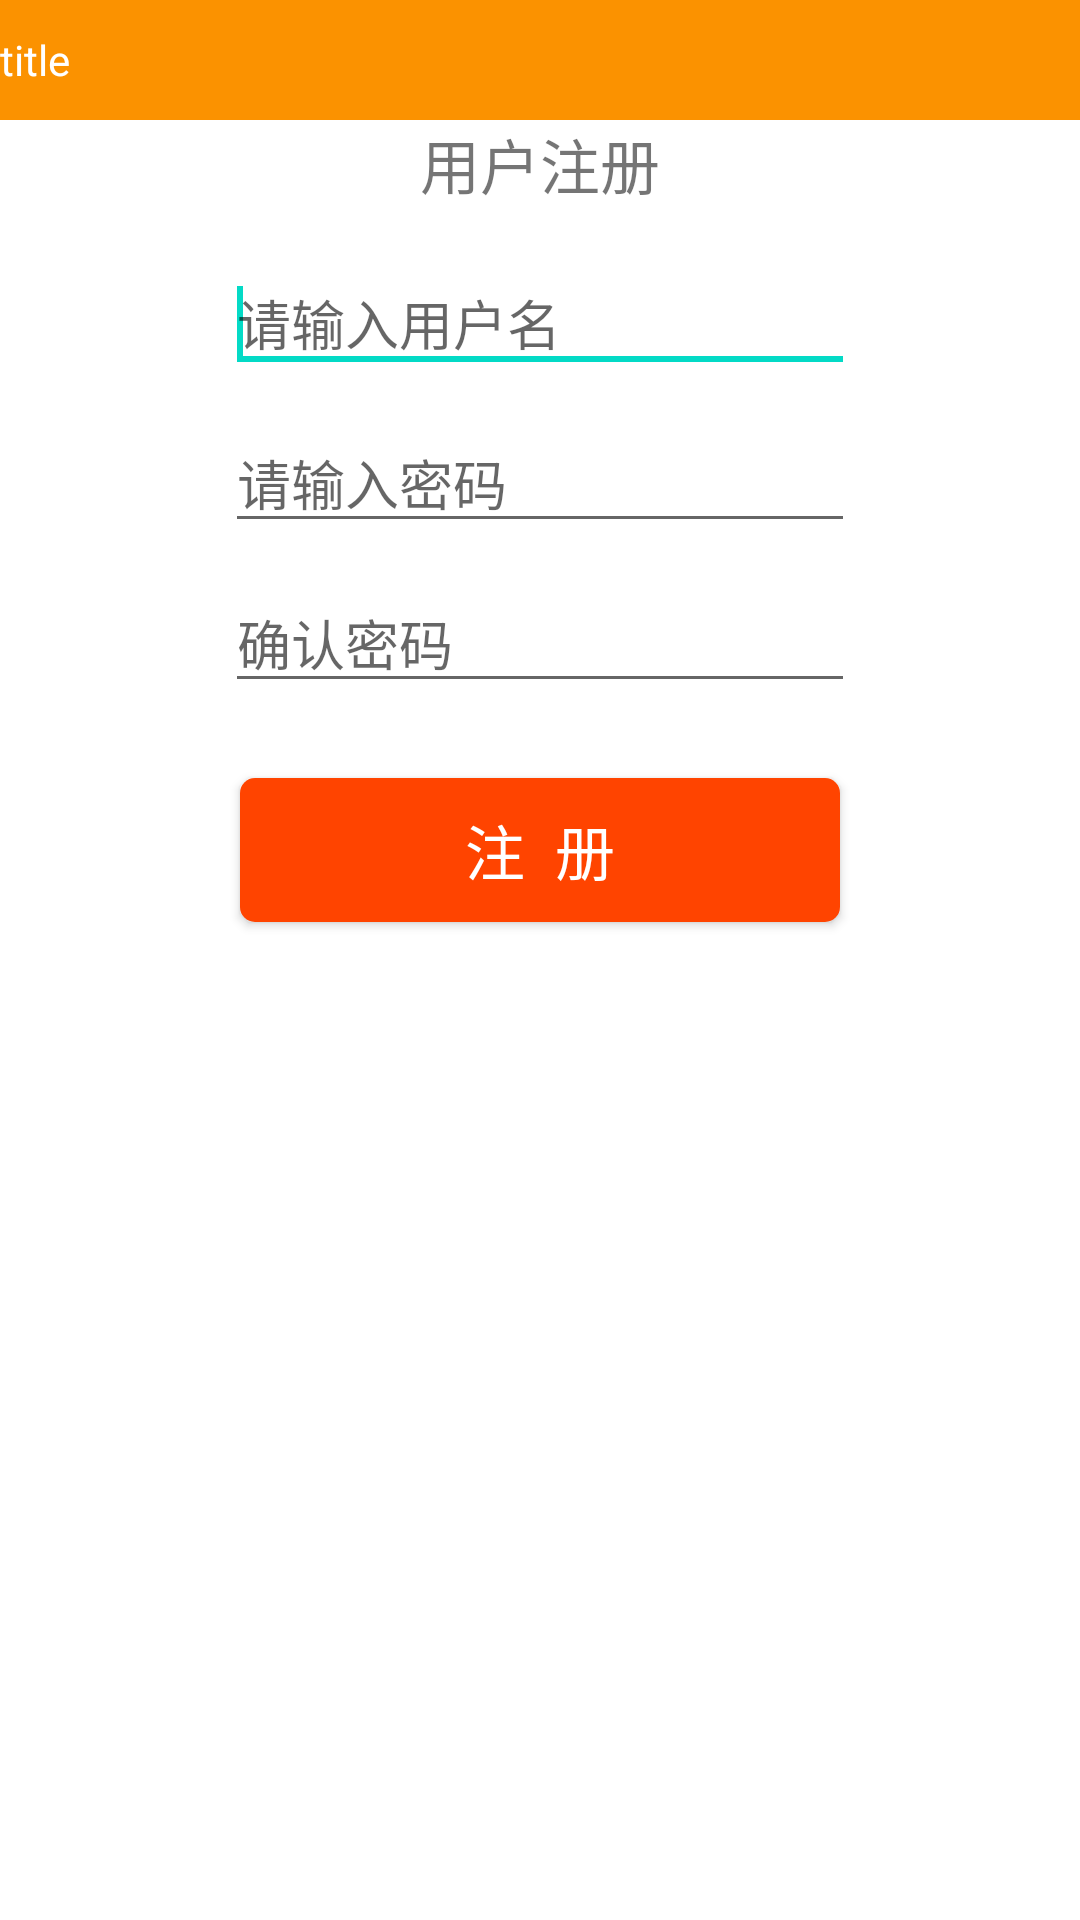

Write the Android layout XML for this screen, with the resource values it uses.
<!-- AndroidManifest.xml: fallback theme Theme.MaterialComponents.DayNight.NoActionBar -->
<!-- res/layout/regist_fragmeng.xml -->
<?xml version="1.0" encoding="utf-8"?>

<RelativeLayout xmlns:android="http://schemas.android.com/apk/res/android"
    android:layout_width="match_parent"
 	
    android:layout_height="match_parent" >
    <include layout="@layout/head"/>
    <TextView 
        android:id="@+id/title"
        android:layout_width="fill_parent"
        android:layout_height="wrap_content"
        android:layout_marginTop="40dp"
        android:text="用户注册"
        android:gravity="center_horizontal"
        android:textSize="20sp"
        />

	<EditText
	    android:id="@+id/regist_name"
	    android:layout_width="wrap_content"
	    android:layout_height="wrap_content"
	    android:layout_below="@+id/title"
	    android:layout_marginTop="15dp"
	    android:layout_centerHorizontal="true"
	    android:ems="10"
	    android:textColor="#86CE46"
	    android:hint="请输入用户名"
	    >
	    <requestFocus />
	</EditText>
	<TextView 
	    android:id="@+id/name_check"
		android:layout_width="wrap_content"
		android:layout_height="wrap_content"
		android:text="用户名长度不能小于六位"
		android:layout_below="@+id/regist_name"
		android:layout_alignRight="@+id/regist_name"
		android:textColor="#C90000"	 
		android:visibility="gone"   
	    />
	<EditText 
	    android:id="@+id/regist_pass"
	    android:layout_width="wrap_content"
	    android:layout_height="wrap_content"
	    android:layout_below="@+id/name_check"
	    android:layout_marginTop="10dp"
	    android:hint="请输入密码"
	    android:textColor="#86CE46"
	    android:ems="10"
	    android:layout_centerHorizontal="true"
	    />
	<TextView 
	    android:id="@+id/pass_check"
		android:layout_width="wrap_content"
		android:layout_height="wrap_content"
		android:text="密码长度不能小于六位"
		android:layout_below="@+id/regist_pass"
		android:layout_alignRight="@+id/regist_name"
		android:visibility="gone"  
		android:textColor="#C90000"	    
	    />
	<EditText 
	    android:id="@+id/enter_pass"
	    android:layout_width="wrap_content"
	    android:layout_height="wrap_content"
	    android:layout_below="@+id/pass_check"
	    android:layout_marginTop="10dp"
	    android:hint="确认密码"
	    android:textColor="#86CE46"
	    android:ems="10"
	    android:layout_centerHorizontal="true"
	    />
	<TextView 
	    android:id="@+id/enterpass_check"
		android:layout_width="wrap_content"
		android:layout_height="wrap_content"
		android:text="密码不一致，请重新输入"
		android:layout_below="@+id/enter_pass"
		android:layout_alignRight="@+id/regist_name"
		android:visibility="gone"  
		android:textColor="#C90000"	    
	    />
	<Button 
        android:id="@+id/register_button"
        android:layout_width="200dp"
        android:layout_height="wrap_content"
        android:text="注  册"
        android:background="@drawable/button_select"
        android:layout_gravity="center_horizontal"
        android:textColor="#FFFFFF"
        android:textSize="20sp"
        android:layout_centerHorizontal="true"
        android:layout_below="@+id/enterpass_check"
        android:layout_marginTop="25dp"
        />
</RelativeLayout>
<!-- res/layout/head.xml (included above) -->
<?xml version="1.0" encoding="utf-8"?>

<LinearLayout xmlns:android="http://schemas.android.com/apk/res/android"
    android:layout_width="fill_parent"
    android:layout_height="wrap_content"
    android:orientation="horizontal" >
    
	<TextView 
	    android:id="@+id/title_all"
	    android:layout_width="match_parent"
	    android:layout_height="40dp"
	    android:text="title"
	    android:background="#FB9200"
	    android:textColor="#FFFFFF"
	    android:gravity="center_vertical"
	    />
</LinearLayout>
<!-- resources referenced by this layout -->
<resources>
  <!-- drawable button_select (drawable) -->
  <?xml version="1.0" encoding="utf-8"?>
  
  <selector xmlns:android="http://schemas.android.com/apk/res/android" >
      <item android:drawable="@drawable/log_shape_on" android:state_pressed="true"></item>
      <item android:drawable="@drawable/log_shape_nm" android:state_pressed="false"></item>
  </selector>
  <!-- drawable log_shape_on (drawable) -->
  <?xml version="1.0" encoding="UTF-8"?>
   
  <shape 
      xmlns:android="http://schemas.android.com/apk/res/android" 
      android:shape="rectangle"> 
       
      <solid android:color="#FF6347" /> 
       
       
      <corners android:radius="5dip" /> 
        
  </shape>
  <!-- drawable log_shape_nm (drawable) -->
  <?xml version="1.0" encoding="UTF-8"?>
   
  <shape 
      xmlns:android="http://schemas.android.com/apk/res/android" 
      android:shape="rectangle"> 
       
      <solid android:color="#FF4400" /> 
       
       
      <corners android:radius="5dip" /> 
        
  </shape>
</resources>
